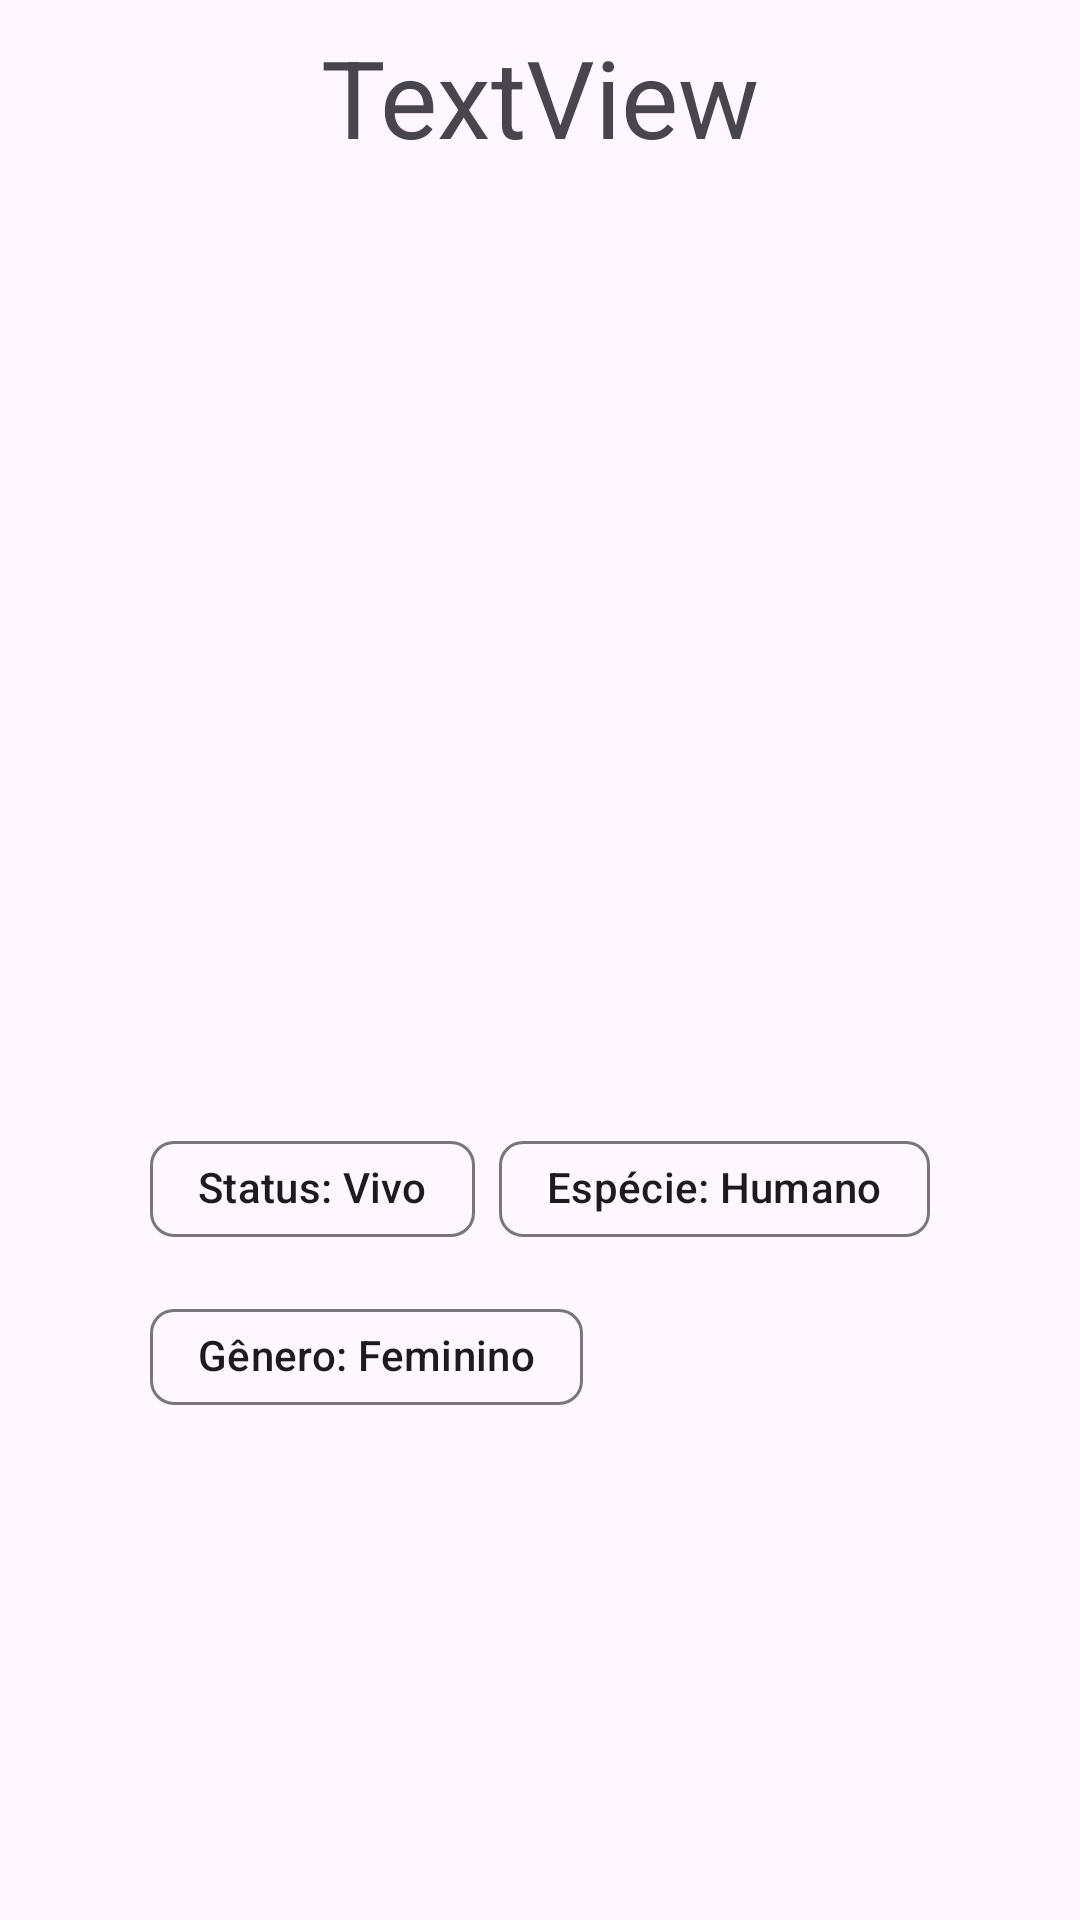

This screen was rendered from an Android layout file. Write that file and the resources it references.
<!-- AndroidManifest.xml: application theme Theme.OceanJornadaAndroidMar2024 -->
<!-- res/layout/activity_item_detail.xml -->
<?xml version="1.0" encoding="utf-8"?>
<androidx.constraintlayout.widget.ConstraintLayout xmlns:android="http://schemas.android.com/apk/res/android"
    xmlns:app="http://schemas.android.com/apk/res-auto"
    xmlns:tools="http://schemas.android.com/tools"
    android:id="@+id/main"
    android:layout_width="match_parent"
    android:layout_height="match_parent"
    tools:context=".view.ItemDetailActivity">

    <TextView
        android:id="@+id/tvNome"
        android:layout_width="wrap_content"
        android:layout_height="wrap_content"
        android:layout_marginStart="8dp"
        android:layout_marginLeft="8dp"
        android:layout_marginTop="8dp"
        android:layout_marginEnd="8dp"
        android:layout_marginRight="8dp"
        android:text="TextView"
        android:textSize="36sp"
        app:layout_constraintEnd_toEndOf="parent"
        app:layout_constraintStart_toStartOf="parent"
        app:layout_constraintTop_toTopOf="parent" />

    <ImageView
        android:id="@+id/ivImagem"
        android:layout_width="300dp"
        android:layout_height="300dp"
        android:layout_marginStart="8dp"
        android:layout_marginLeft="8dp"
        android:layout_marginTop="8dp"
        android:layout_marginEnd="8dp"
        android:layout_marginRight="8dp"
        app:layout_constraintEnd_toEndOf="parent"
        app:layout_constraintStart_toStartOf="parent"
        app:layout_constraintTop_toBottomOf="@+id/tvNome"
        tools:srcCompat="@tools:sample/avatars" />

    <com.google.android.material.chip.ChipGroup
        android:layout_width="wrap_content"
        android:layout_height="wrap_content"
        android:layout_marginStart="8dp"
        android:layout_marginLeft="8dp"
        android:layout_marginTop="8dp"
        android:layout_marginEnd="8dp"
        android:layout_marginRight="8dp"
        app:layout_constraintEnd_toEndOf="parent"
        app:layout_constraintStart_toStartOf="parent"
        app:layout_constraintTop_toBottomOf="@+id/ivImagem">

        <com.google.android.material.chip.Chip
            android:id="@+id/chipStatus"
            android:layout_width="wrap_content"
            android:layout_height="wrap_content"
            android:text="Status: Vivo" />

        <com.google.android.material.chip.Chip
            android:id="@+id/chipEspecie"
            android:layout_width="wrap_content"
            android:layout_height="wrap_content"
            android:text="Espécie: Humano" />

        <com.google.android.material.chip.Chip
            android:id="@+id/chipGenero"
            android:layout_width="wrap_content"
            android:layout_height="wrap_content"
            android:text="Gênero: Feminino" />
    </com.google.android.material.chip.ChipGroup>
</androidx.constraintlayout.widget.ConstraintLayout>
<!-- resources referenced by this layout -->
<resources>
  <style name="Theme.OceanJornadaAndroidMar2024" parent="Base.Theme.OceanJornadaAndroidMar2024" />
  <style name="Base.Theme.OceanJornadaAndroidMar2024" parent="Theme.Material3.DayNight.NoActionBar">
          
          
      </style>
</resources>
